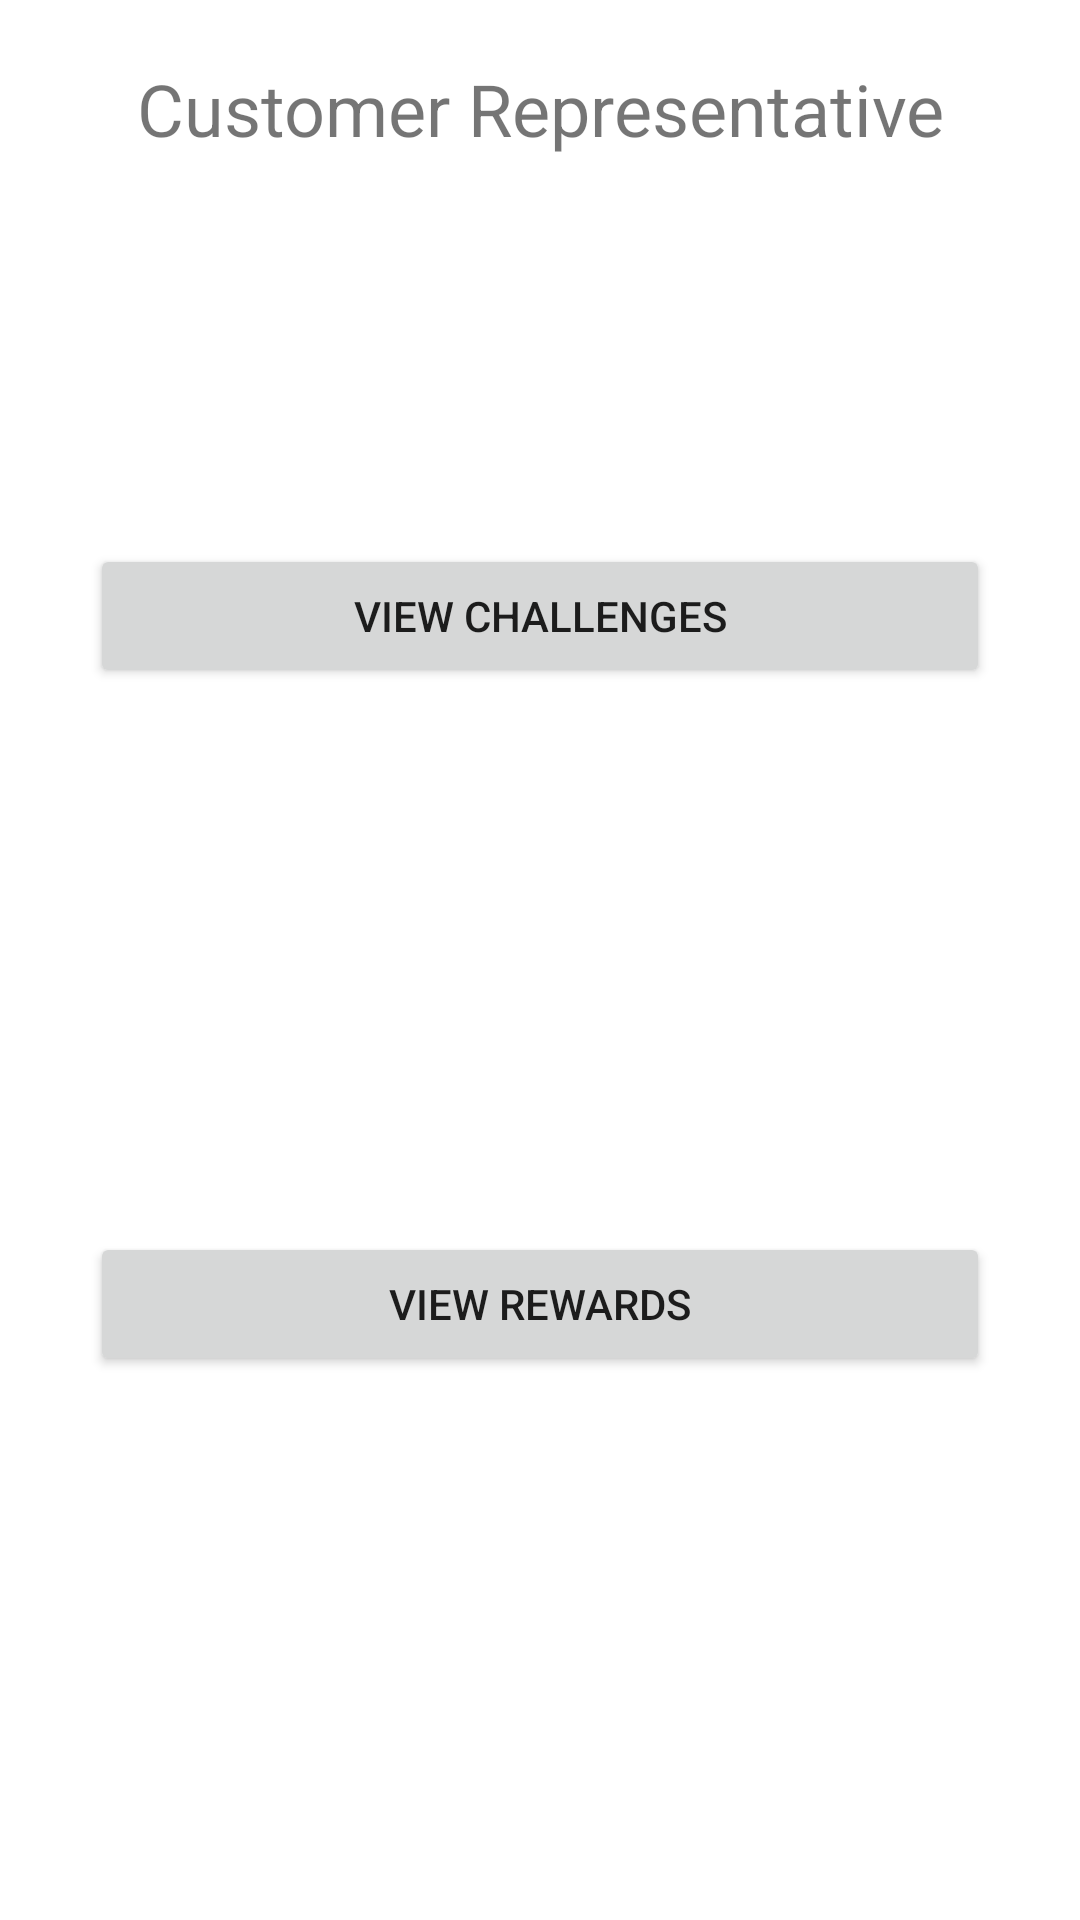

Reconstruct the res/layout file that produces this screen, plus the resources it refers to.
<!-- AndroidManifest.xml: application theme Theme.Fat2Fit -->
<!-- res/layout/activity_customer_rep_home.xml -->
<?xml version="1.0" encoding="utf-8"?>

<androidx.constraintlayout.widget.ConstraintLayout xmlns:android="http://schemas.android.com/apk/res/android"
    xmlns:app="http://schemas.android.com/apk/res-auto"
    xmlns:tools="http://schemas.android.com/tools"
    android:layout_width="match_parent"
    android:layout_height="match_parent"
    tools:context=".CustomerRepHomeActivity">


    <TextView
        app:layout_constraintTop_toTopOf="parent"
        app:layout_constraintStart_toStartOf="parent"
        app:layout_constraintEnd_toEndOf="parent"
        android:layout_margin="20dp"
        android:text="Customer Representative"
        android:textAlignment="center"
        android:textSize="24sp"
        android:id="@+id/repHomeTitle"
        android:layout_width="match_parent"
        android:layout_height="wrap_content"/>

    <Button
        android:id="@+id/repViewChallengesButton"
        android:onClick="viewChallenges"
        android:text="VIEW CHALLENGES"
        app:layout_constraintTop_toTopOf="parent"
        app:layout_constraintBottom_toTopOf="@+id/repViewRewardsButton"
        app:layout_constraintStart_toStartOf="parent"
        app:layout_constraintEnd_toEndOf="parent"
        android:layout_marginHorizontal="30dp"
        android:layout_width="match_parent"
        android:layout_height="wrap_content" />

    <Button
        android:id="@+id/repViewRewardsButton"
        app:layout_constraintTop_toBottomOf="@+id/repViewChallengesButton"
        app:layout_constraintBottom_toBottomOf="parent"
        android:onClick="viewRewards"
        android:text="VIEW REWARDS"
        app:layout_constraintStart_toStartOf="parent"
        app:layout_constraintEnd_toEndOf="parent"
        android:layout_marginHorizontal="30dp"
        android:layout_width="match_parent"
        android:layout_height="wrap_content" />

</androidx.constraintlayout.widget.ConstraintLayout>
<!-- resources referenced by this layout -->
<resources>
  <style name="Theme.Fat2Fit" parent="Theme.MaterialComponents.DayNight.DarkActionBar">
          
          <item name="colorPrimary">@color/purple_500</item>
          <item name="colorPrimaryVariant">@color/purple_700</item>
          <item name="colorOnPrimary">@color/white</item>
          
          <item name="colorSecondary">@color/teal_200</item>
          <item name="colorSecondaryVariant">@color/teal_700</item>
          <item name="colorOnSecondary">@color/black</item>
          
          <item name="android:statusBarColor" tools:targetApi="l">?attr/colorPrimaryVariant</item>
          
      </style>
  <color name="purple_500">#FF6200EE</color>
  <color name="purple_700">#FF3700B3</color>
  <color name="white">#FFFFFFFF</color>
  <color name="teal_200">#FF03DAC5</color>
  <color name="teal_700">#FF018786</color>
  <color name="black">#FF000000</color>
</resources>
